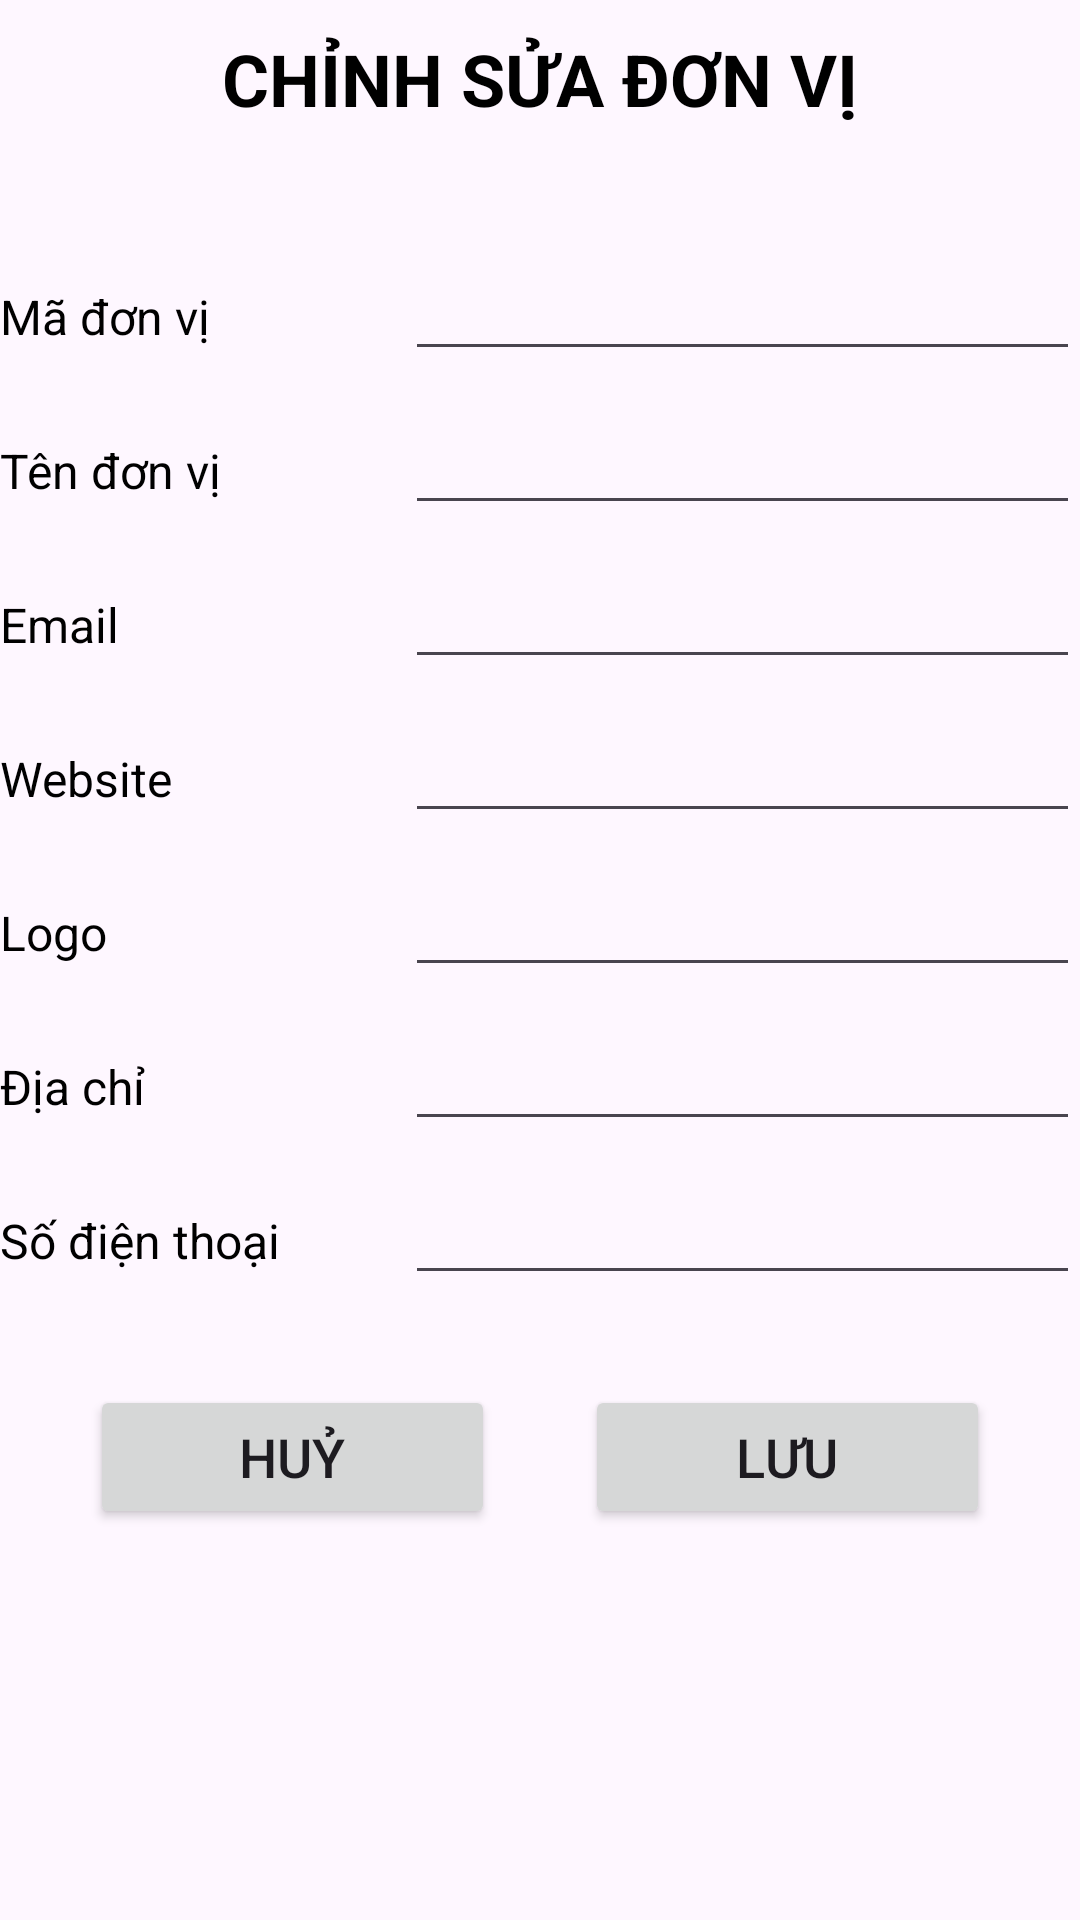

Here is an Android app screen rendered from its layout file. Give the layout XML and the strings, colors and styles it references.
<!-- AndroidManifest.xml: application theme Theme.SchoolDirectory -->
<!-- res/layout/activity_update_department.xml -->
<?xml version="1.0" encoding="utf-8"?>
<LinearLayout xmlns:android="http://schemas.android.com/apk/res/android"
    xmlns:app="http://schemas.android.com/apk/res-auto"
    xmlns:tools="http://schemas.android.com/tools"
    android:id="@+id/main"
    android:layout_width="match_parent"
    android:layout_height="match_parent"
    tools:context=".activity.AddDepartmentActivity"
    android:orientation="vertical"
    android:layout_marginHorizontal="10dp">

    <TextView
        android:layout_width="match_parent"
        android:layout_height="wrap_content"
        android:text="CHỈNH SỬA ĐƠN VỊ"
        android:textColor="@color/black"
        android:textSize="24sp"
        android:textStyle="bold"
        android:layout_marginTop="10dp"
        android:layout_marginBottom="30dp"
        android:gravity="center_horizontal"/>

    <LinearLayout
        android:layout_width="match_parent"
        android:layout_height="wrap_content"
        android:orientation="horizontal"
        android:weightSum="8"
        android:layout_marginTop="10dp">

        <TextView
            android:layout_width="0dp"
            android:layout_height="wrap_content"
            android:layout_weight="3"
            android:text="Mã đơn vị"
            android:textColor="@color/black"
            android:textSize="16sp"/>

        <EditText
            android:id="@+id/edtId"
            android:layout_width="0dp"
            android:layout_height="wrap_content"
            android:layout_weight="5"/>
    </LinearLayout>

    <LinearLayout
        android:layout_width="match_parent"
        android:layout_height="wrap_content"
        android:orientation="horizontal"
        android:weightSum="8"
        android:layout_marginTop="10dp">

        <TextView
            android:layout_width="0dp"
            android:layout_height="wrap_content"
            android:layout_weight="3"
            android:text="Tên đơn vị"
            android:textColor="@color/black"
            android:textSize="16sp"/>

        <EditText
            android:id="@+id/edtName"
            android:layout_width="0dp"
            android:layout_height="wrap_content"
            android:layout_weight="5"/>
    </LinearLayout>

    <LinearLayout
        android:layout_width="match_parent"
        android:layout_height="wrap_content"
        android:orientation="horizontal"
        android:weightSum="8"
        android:layout_marginTop="10dp">

        <TextView
            android:layout_width="0dp"
            android:layout_height="wrap_content"
            android:layout_weight="3"
            android:text="Email"
            android:textColor="@color/black"
            android:textSize="16sp"/>

        <EditText
            android:id="@+id/edtEmail"
            android:layout_width="0dp"
            android:layout_height="wrap_content"
            android:layout_weight="5"/>
    </LinearLayout>

    <LinearLayout
        android:layout_width="match_parent"
        android:layout_height="wrap_content"
        android:orientation="horizontal"
        android:weightSum="8"
        android:layout_marginTop="10dp">

        <TextView
            android:layout_width="0dp"
            android:layout_height="wrap_content"
            android:layout_weight="3"
            android:text="Website"
            android:textColor="@color/black"
            android:textSize="16sp"/>

        <EditText
            android:id="@+id/edtWebsite"
            android:layout_width="0dp"
            android:layout_height="wrap_content"
            android:layout_weight="5"/>
    </LinearLayout>

    <LinearLayout
        android:layout_width="match_parent"
        android:layout_height="wrap_content"
        android:orientation="horizontal"
        android:weightSum="8"
        android:layout_marginTop="10dp">

        <TextView
            android:layout_width="0dp"
            android:layout_height="wrap_content"
            android:layout_weight="3"
            android:text="Logo"
            android:textColor="@color/black"
            android:textSize="16sp"/>

        <EditText
            android:id="@+id/edtLogo"
            android:layout_width="0dp"
            android:layout_height="wrap_content"
            android:layout_weight="5"/>
    </LinearLayout>

    <LinearLayout
        android:layout_width="match_parent"
        android:layout_height="wrap_content"
        android:orientation="horizontal"
        android:weightSum="8"
        android:layout_marginTop="10dp">

        <TextView
            android:layout_width="0dp"
            android:layout_height="wrap_content"
            android:layout_weight="3"
            android:text="Địa chỉ"
            android:textColor="@color/black"
            android:textSize="16sp"/>

        <EditText
            android:id="@+id/edtAddress"
            android:layout_width="0dp"
            android:layout_height="wrap_content"
            android:layout_weight="5"/>
    </LinearLayout>

    <LinearLayout
        android:layout_width="match_parent"
        android:layout_height="wrap_content"
        android:orientation="horizontal"
        android:weightSum="8"
        android:layout_marginTop="10dp">

        <TextView
            android:layout_width="0dp"
            android:layout_height="wrap_content"
            android:layout_weight="3"
            android:text="Số điện thoại"
            android:textColor="@color/black"
            android:textSize="16sp"/>

        <EditText
            android:id="@+id/edtPhoneNumber"
            android:layout_width="0dp"
            android:layout_height="wrap_content"
            android:layout_weight="5"/>
    </LinearLayout>

    <androidx.constraintlayout.widget.ConstraintLayout
        android:layout_width="match_parent"
        android:layout_height="wrap_content"
        android:layout_marginHorizontal="30dp"
        android:layout_marginTop="30dp">

        <Button
            android:id="@+id/btnCancel"
            android:layout_width="0dp"
            android:layout_height="wrap_content"
            android:text="Huỷ"
            android:textSize="18sp"
            app:layout_constraintEnd_toStartOf="@+id/btnSave"
            app:layout_constraintHorizontal_bias="0.5"
            app:layout_constraintHorizontal_chainStyle="packed"
            app:layout_constraintStart_toStartOf="parent"
            app:layout_constraintTop_toTopOf="parent"
            android:layout_marginRight="30dp"/>

        <Button
            android:id="@+id/btnSave"
            android:layout_width="0dp"
            android:layout_height="wrap_content"
            android:text="Lưu"
            android:textSize="18sp"
            app:layout_constraintEnd_toEndOf="parent"
            app:layout_constraintHorizontal_bias="0.5"
            app:layout_constraintStart_toEndOf="@+id/btnCancel"
            app:layout_constraintTop_toTopOf="parent" />
    </androidx.constraintlayout.widget.ConstraintLayout>
</LinearLayout>
<!-- resources referenced by this layout -->
<resources>
  <style name="Theme.SchoolDirectory" parent="Base.Theme.SchoolDirectory" />
  <style name="Base.Theme.SchoolDirectory" parent="Theme.Material3.DayNight.NoActionBar">
          
          
      </style>
  <!-- not gathered from this repository: default colours our renderer supplied (Android Studio template values) -->
  <color name="black">#FF000000</color>
</resources>
